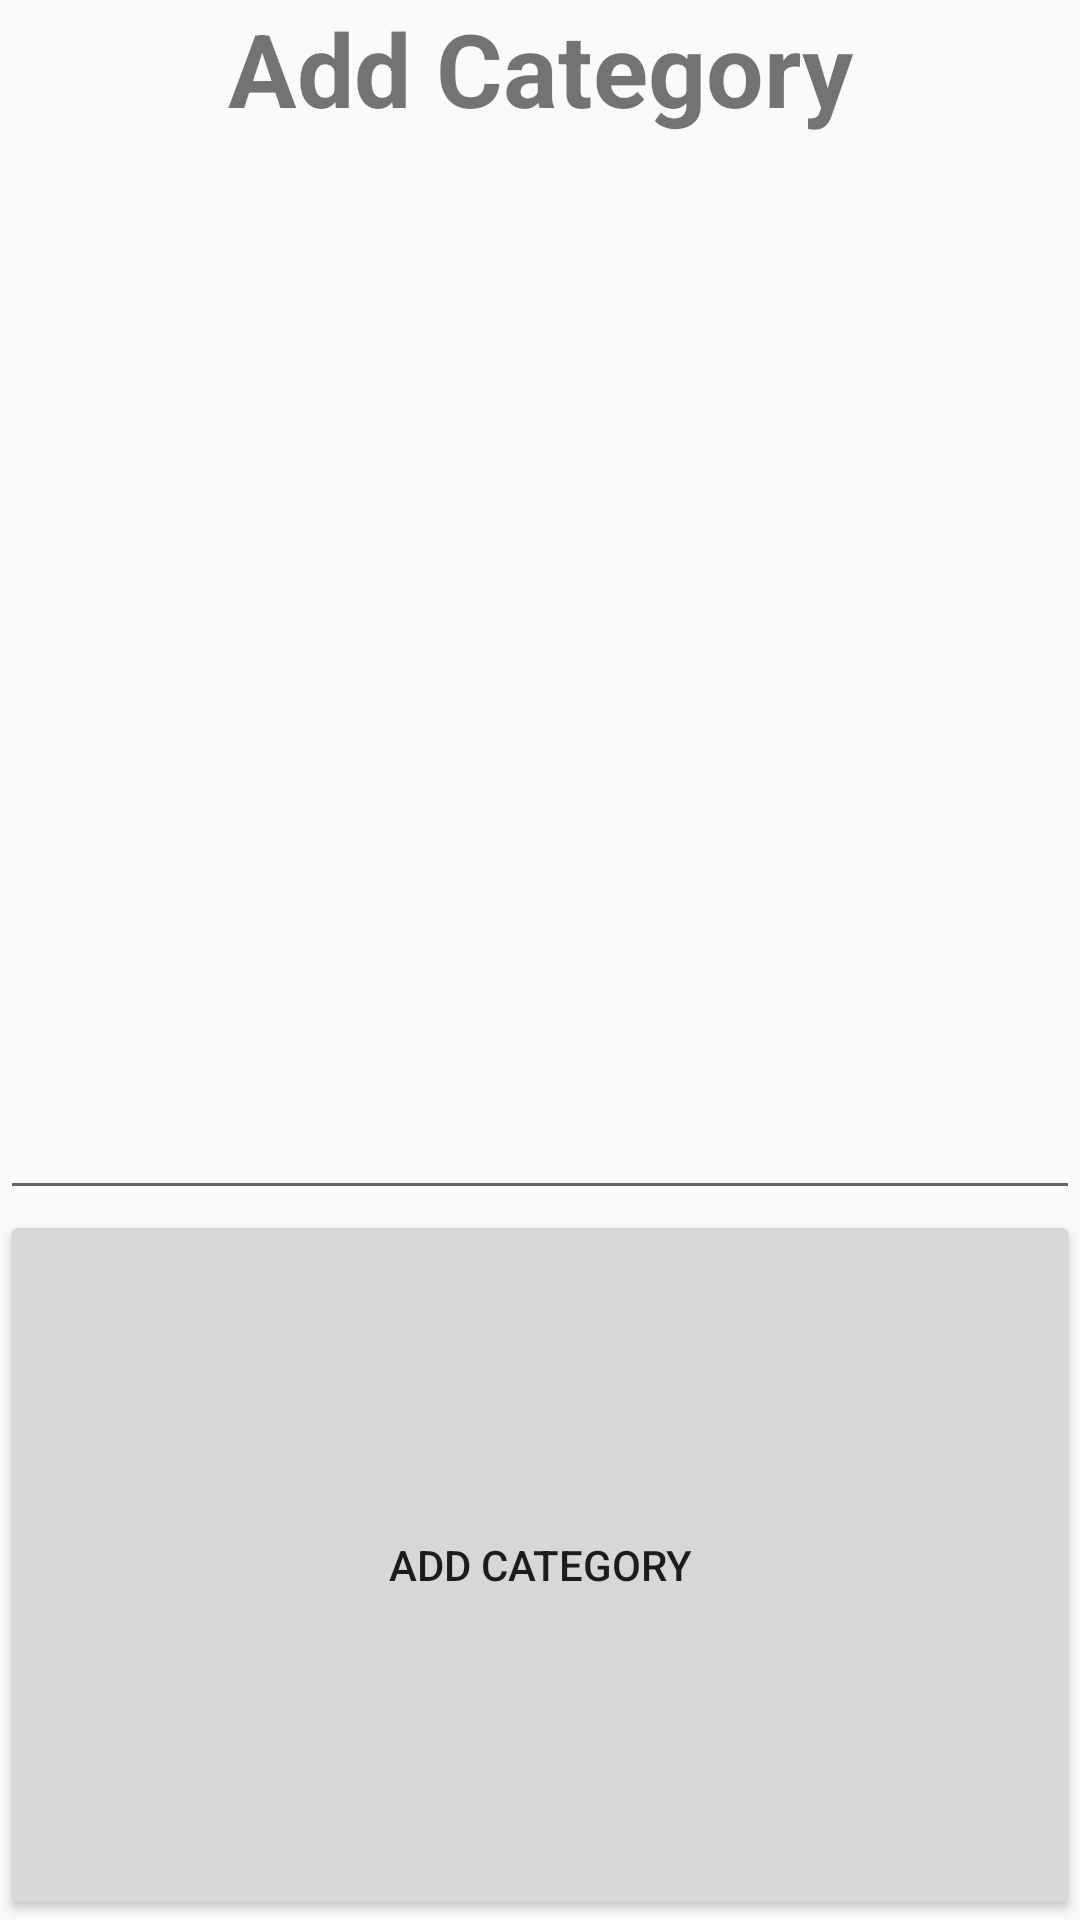

Here is an Android app screen rendered from its layout file. Give the layout XML and the strings, colors and styles it references.
<!-- AndroidManifest.xml: activity theme Theme.MainActivity -->
<!-- res/layout/activity_add_category.xml -->
<?xml version="1.0" encoding="utf-8"?>
<LinearLayout xmlns:android="http://schemas.android.com/apk/res/android"
    xmlns:app="http://schemas.android.com/apk/res-auto"
    xmlns:tools="http://schemas.android.com/tools"
    android:id="@+id/main"
    android:layout_width="match_parent"
    android:layout_height="wrap_content"
    android:orientation="vertical"
    tools:context=".AddCategoryActivity">

    <TextView
        android:id="@+id/AddCategoryTitle"
        android:layout_width="match_parent"
        android:layout_height="wrap_content"
        android:layout_weight="1"
        android:text="Add Category"
        android:textAlignment="center"
        android:textSize="34sp"
        android:textStyle="bold" />

    <EditText
        android:id="@+id/AddCategoryEntry"
        android:layout_width="match_parent"
        android:layout_height="59dp"
        android:layout_weight="1"
        android:ems="10"
        android:inputType="text" />

    <Button
        android:id="@+id/ActivityAddCategoryButton"
        android:layout_width="match_parent"
        android:layout_height="87dp"
        android:layout_weight="1"
        android:text="Add Category" />

</LinearLayout>
<!-- resources referenced by this layout -->
<resources>
  <style name="Theme.MainActivity" parent="android:Theme.Material.Light.NoActionBar" />
</resources>
